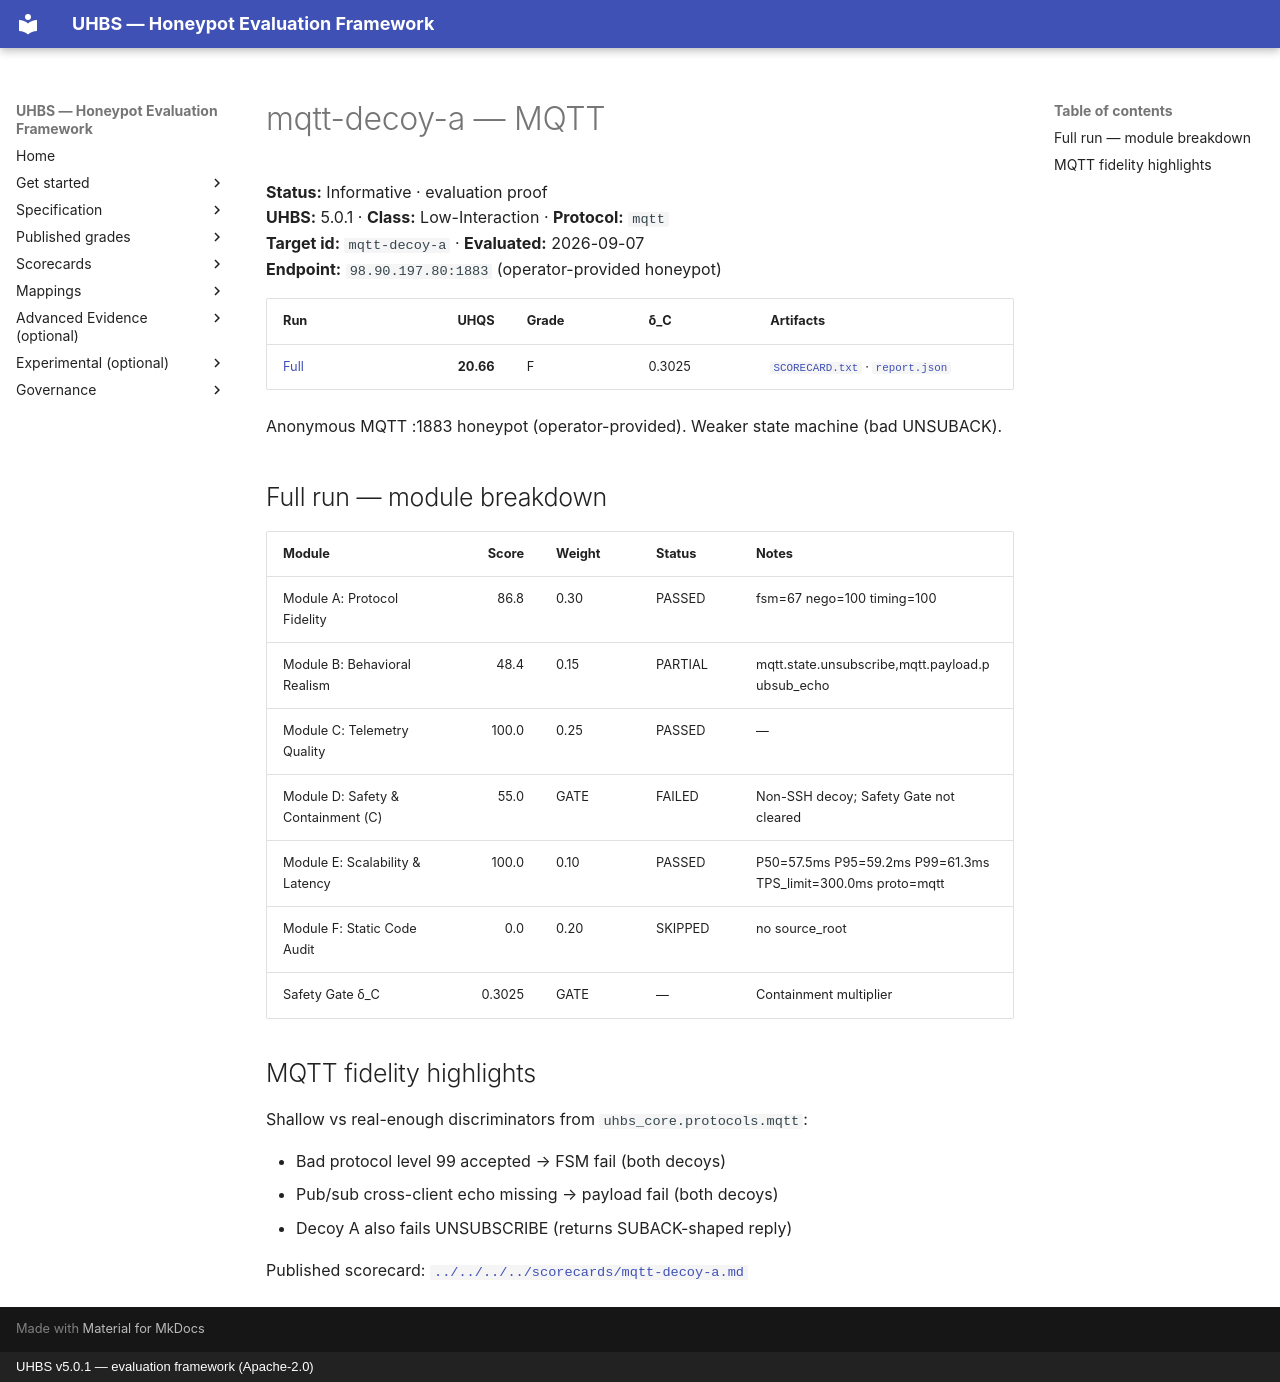

repository: uhbs/uhbs-standard · page: conformance/reports/mqtt-decoy-a/mqtt/index.html · generator: mkdocs · copyright: UHBS v5.0.1 — evaluation framework (Apache-2.0)

# mqtt-decoy-a — MQTT

**Status:** Informative · evaluation proof  
**UHBS:** 5.0.1 · **Class:** Low-Interaction · **Protocol:** `mqtt`  
**Target id:** `mqtt-decoy-a` · **Evaluated:** 2026-09-07  
**Endpoint:** `98.90.197.80:1883` (operator-provided honeypot)

| Run | UHQS | Grade | δ_C | Artifacts |
| --- | ---: | --- | --- | --- |
| [Full](full/README.md) | **20.66** | F | 0.3025 | [`SCORECARD.txt`](full/SCORECARD.txt) · [`report.json`](full/report.json) |

Anonymous MQTT :1883 honeypot (operator-provided). Weaker state machine (bad UNSUBACK).

## Full run — module breakdown

| Module | Score | Weight | Status | Notes |
| --- | ---: | --- | --- | --- |
| Module A: Protocol Fidelity | 86.8 | 0.30 | PASSED | fsm=67 nego=100 timing=100 |
| Module B: Behavioral Realism | 48.4 | 0.15 | PARTIAL | mqtt.state.unsubscribe,mqtt.payload.pubsub_echo |
| Module C: Telemetry Quality | 100.0 | 0.25 | PASSED | — |
| Module D: Safety & Containment (C) | 55.0 | GATE | FAILED | Non-SSH decoy; Safety Gate not cleared |
| Module E: Scalability & Latency | 100.0 | 0.10 | PASSED | P50=57.5ms P95=59.2ms P99=61.3ms TPS_limit=300.0ms proto=mqtt |
| Module F: Static Code Audit | 0.0 | 0.20 | SKIPPED | no source_root |
| Safety Gate δ_C | 0.3025 | GATE | — | Containment multiplier |

## MQTT fidelity highlights

Shallow vs real-enough discriminators from `uhbs_core.protocols.mqtt`:

- Bad protocol level 99 accepted → FSM fail (both decoys)
- Pub/sub cross-client echo missing → payload fail (both decoys)
- Decoy A also fails UNSUBSCRIBE (returns SUBACK-shaped reply)

Published scorecard: [`../../../../scorecards/mqtt-decoy-a.md`](https://github.com/uhbs/uhbs-standard/blob/main/docs/scorecards/mqtt-decoy-a.md)
